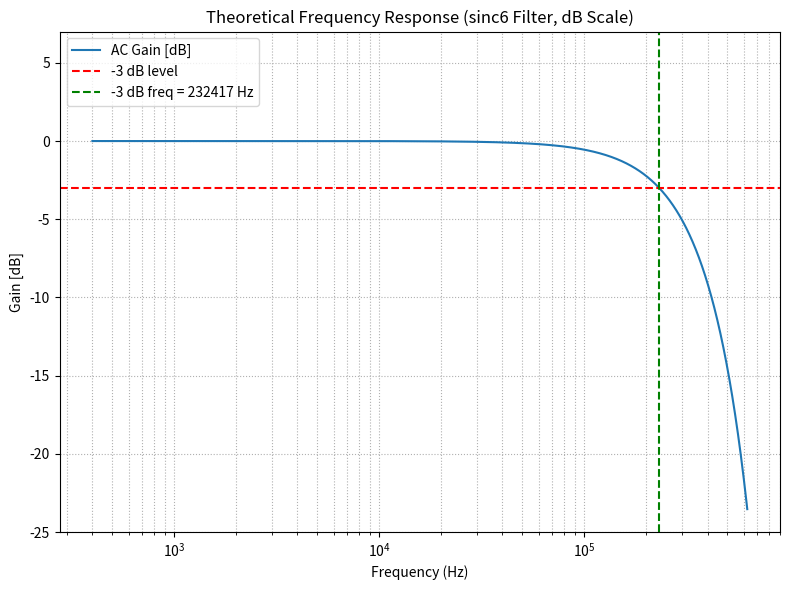

This figure's Python source:
import numpy as np
import matplotlib.pyplot as plt

AFE_gain = 1
ODR = 1.25e6

# Log-spaced frequency vector from 400 Hz to 625 kHz
frequencies_hz = np.logspace(np.log10(400), np.log10(625e3), 10000)

# Frequency response of sinc6 filter (linear)
gain_response = AFE_gain * (np.sinc(frequencies_hz / ODR))**6
gain_response_db = 20 * np.log10(gain_response)

# Find the frequency at the -3 dB point
idx_3dB = np.argmin(np.abs(gain_response_db - (-3)))
freq_3dB_hz = frequencies_hz[idx_3dB]

plt.figure(figsize=(8, 6))
plt.semilogx(frequencies_hz, gain_response_db, label='AC Gain [dB]')
plt.axhline(-3, color='red', linestyle='--', label='-3 dB level')
plt.axvline(freq_3dB_hz, color='green', linestyle='--', label=f'-3 dB freq = {freq_3dB_hz:.0f} Hz')

plt.xlabel('Frequency (Hz)')
plt.ylabel('Gain [dB]')
plt.title('Theoretical Frequency Response (sinc6 Filter, dB Scale)')
plt.ylim(-25, 7)
plt.legend()
plt.grid(True, which='both', linestyle=':')
plt.tight_layout()
plt.show()

print(f"The -3 dB cutoff frequency is {freq_3dB_hz:.0f} Hz.")
